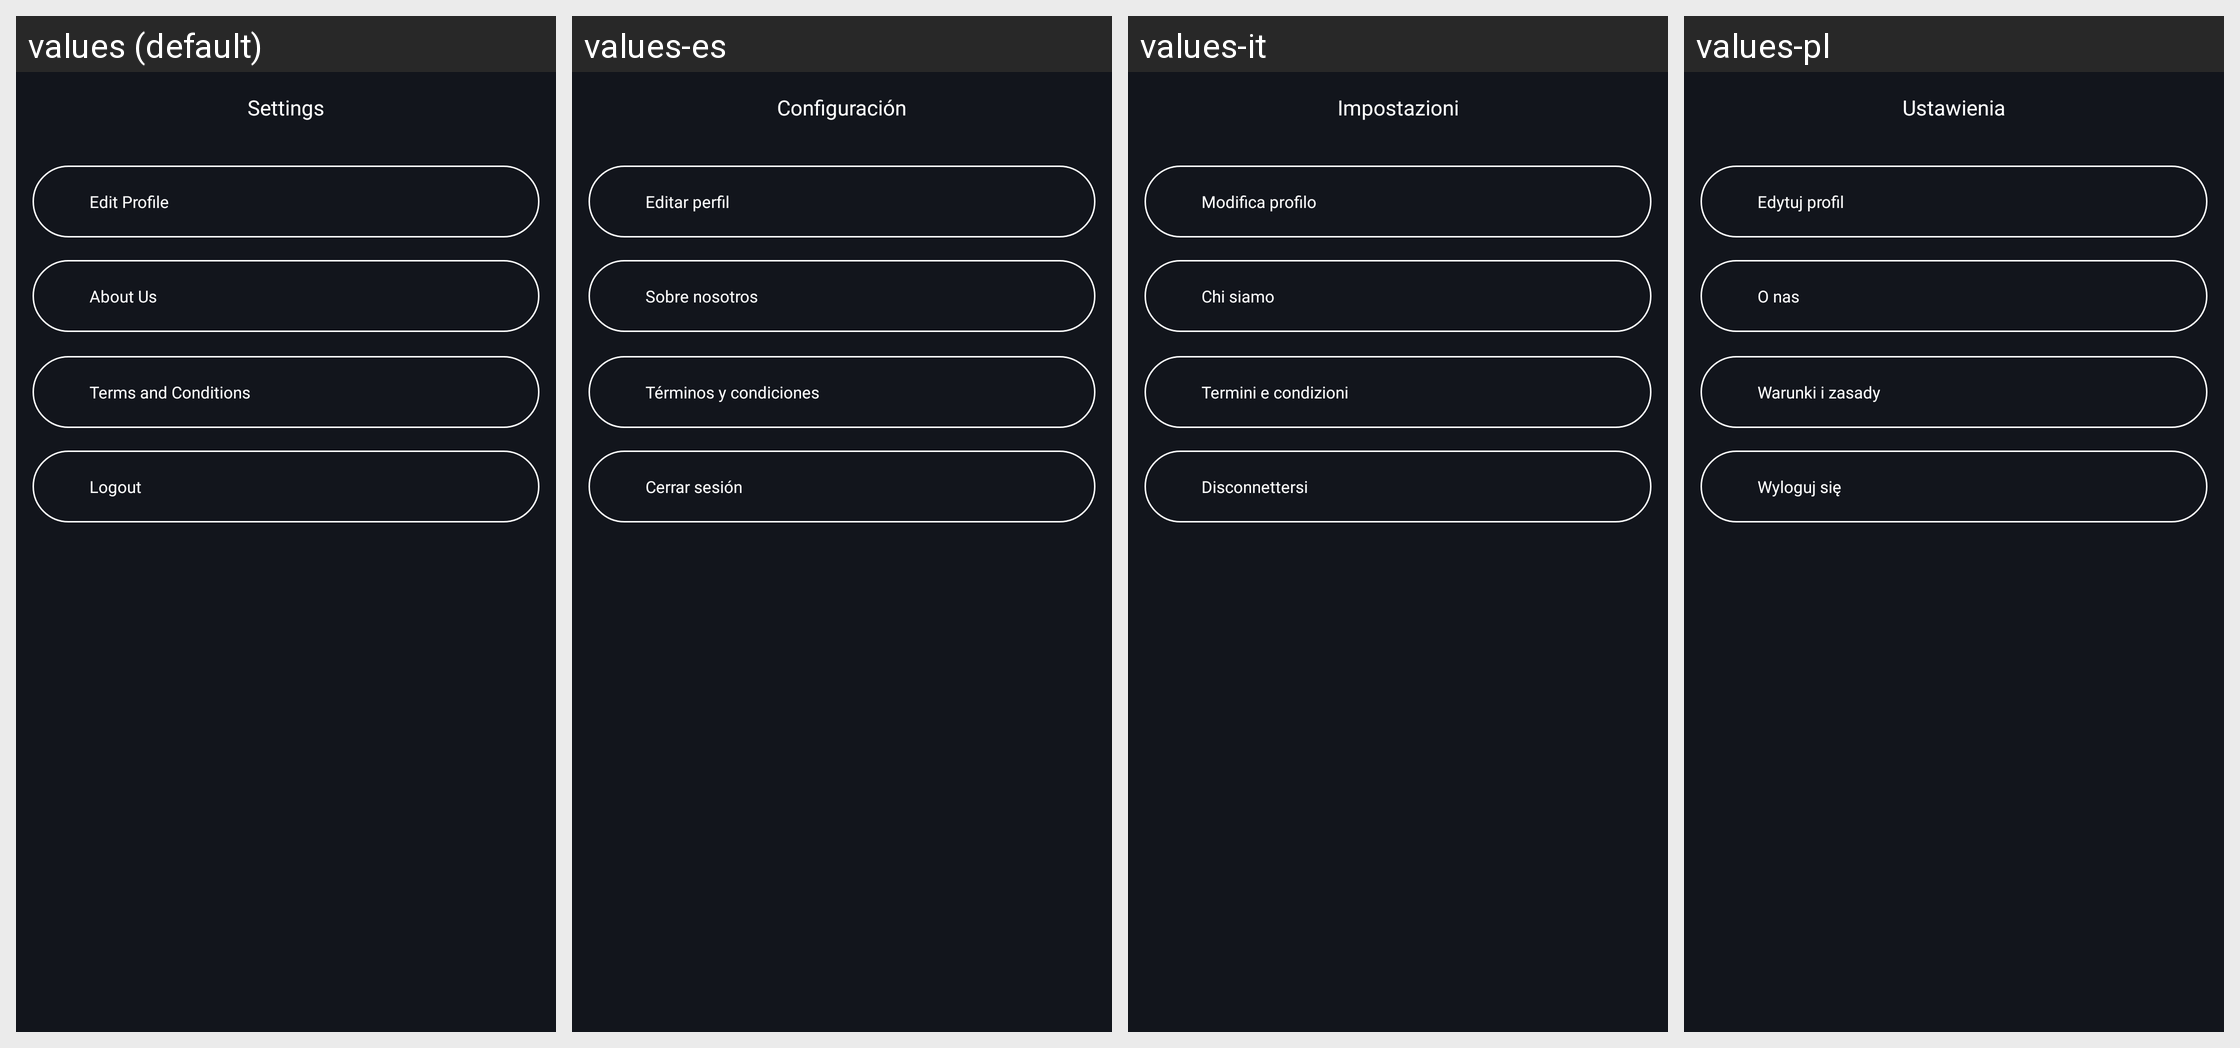

The same Android screen rendered under several of its app's locales, left to right. List the strings drawn on it with the default value and each locale's translation.
Android screen res/layout/fragment_settings.xml rendered under 4 locales, left to right: values (default), values-es, values-it, values-pl. Device: Nexus 5 (rendered at 1080×1920; each locale shown at half size, 540×960, under a caption strip naming it); theme AppTheme.
Other locales in the repository, not shown: values-bg, values-cs, values-de, values-fr, values-hr, values-hu, values-lt, values-ro, values-ru, values-sk, values-sl, values-uk.
Strings drawn on this screen, with the default value and each locale's value (text and hints the layout hard-codes, and strings that could not be matched under every locale, appear in the picture but are not listed):

setting
  values: Settings
  values-es: Configuración
  values-it: Impostazioni
  values-pl: Ustawienia

editProfile
  values: Edit Profile
  values-es: Editar perfil
  values-it: Modifica profilo
  values-pl: Edytuj profil

about_us
  values: About Us
  values-es: Sobre nosotros
  values-it: Chi siamo
  values-pl: O nas

terms_conditions
  values: Terms and Conditions
  values-es: Términos y condiciones
  values-it: Termini e condizioni
  values-pl: Warunki i zasady

logout
  values: Logout
  values-es: Cerrar sesión
  values-it: Disconnettersi
  values-pl: Wyloguj się
